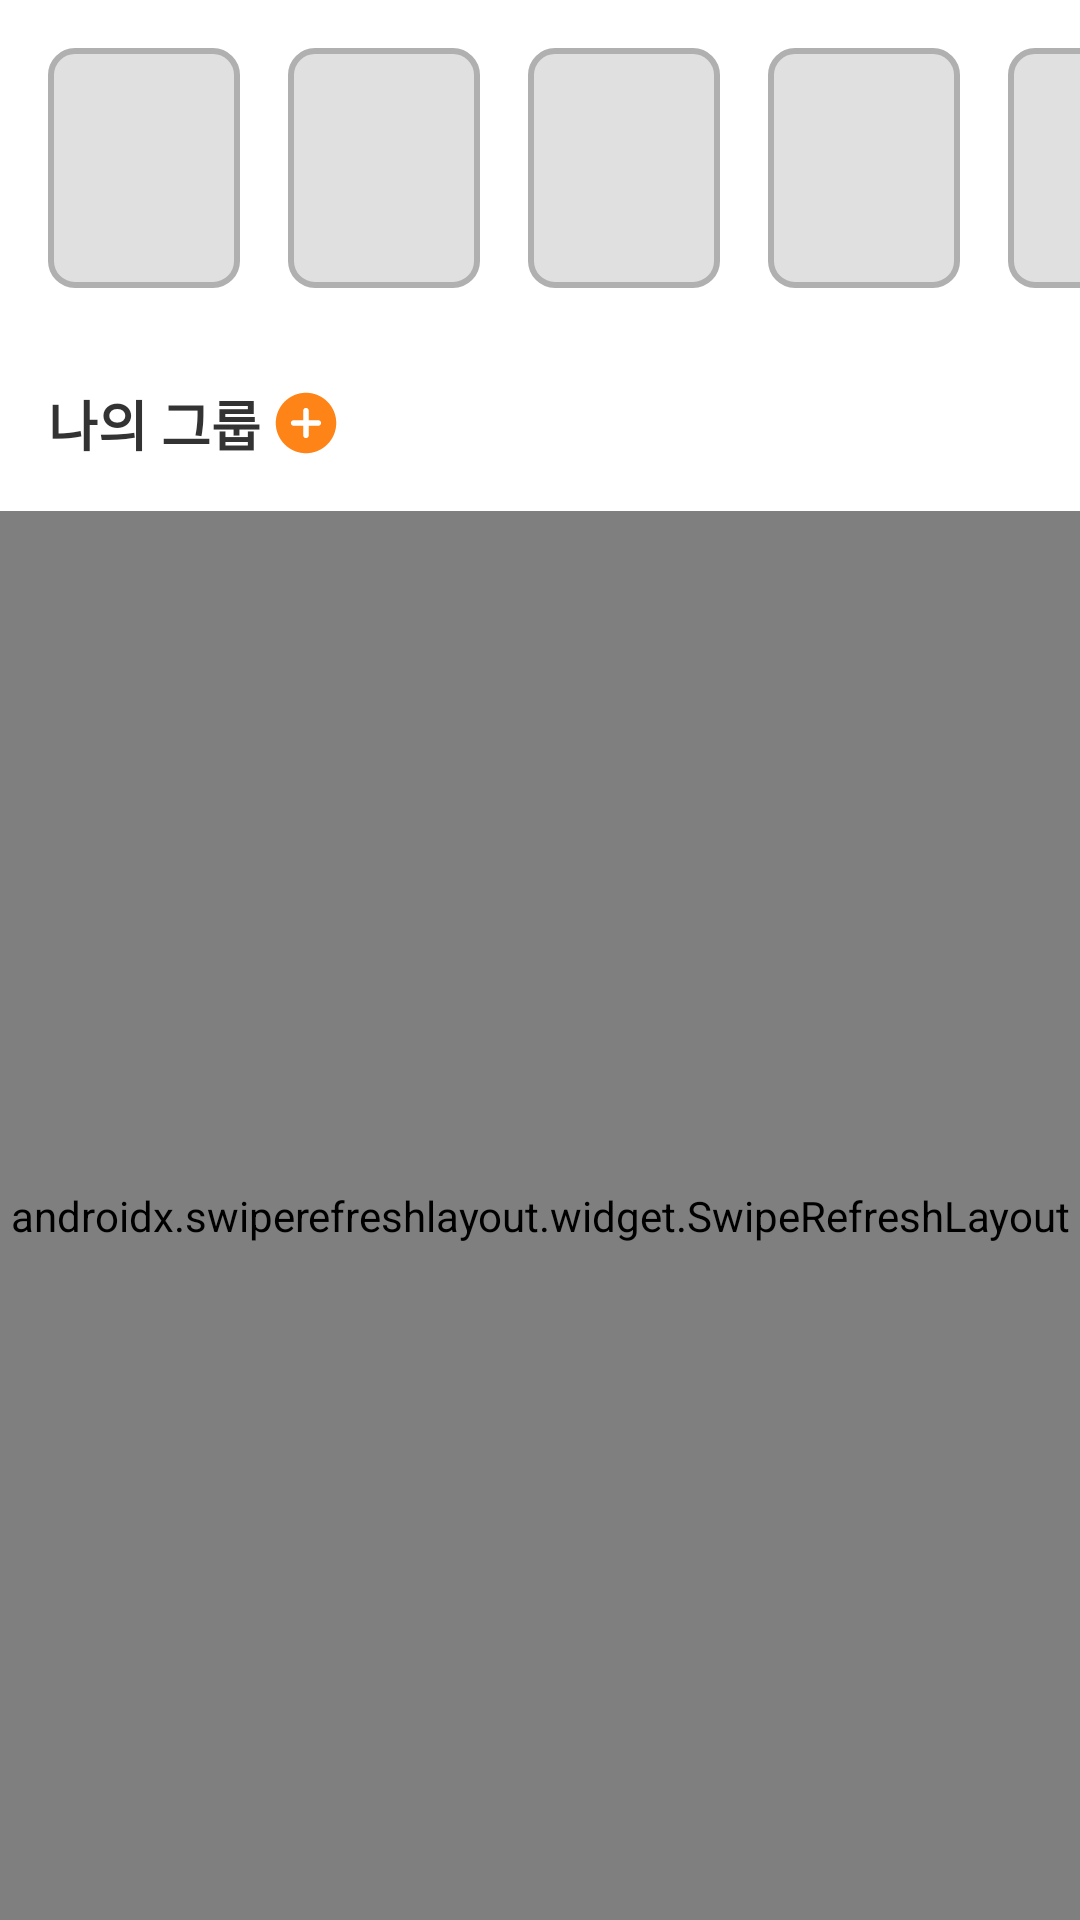

Here is an Android app screen rendered from its layout file. Give the layout XML and the strings, colors and styles it references.
<!-- AndroidManifest.xml: application theme Theme.MomentUp -->
<!-- res/layout/fragment_home.xml -->
<?xml version="1.0" encoding="utf-8"?>
<LinearLayout xmlns:android="http://schemas.android.com/apk/res/android"
    xmlns:app="http://schemas.android.com/apk/res-auto"
    android:layout_width="match_parent"
    android:layout_height="match_parent"
    android:orientation="vertical"
    android:background="@color/white">

    
    <HorizontalScrollView
        android:layout_width="match_parent"
        android:layout_height="wrap_content"
        android:scrollbars="none">

        <LinearLayout
            android:layout_width="wrap_content"
            android:layout_height="wrap_content"
            android:orientation="horizontal"
            android:padding="16dp">

            
            <FrameLayout
                android:layout_width="64dp"
                android:layout_height="80dp"
                android:layout_marginEnd="16dp"
                android:background="@drawable/frame_background">

                <ImageView
                    android:id="@+id/profile_image_01"
                    android:layout_width="match_parent"
                    android:layout_height="match_parent"
                    android:scaleType="centerCrop"
                    android:contentDescription="Profile Image"/>
            </FrameLayout>

            <FrameLayout
                android:layout_width="64dp"
                android:layout_height="80dp"
                android:layout_marginEnd="16dp"
                android:background="@drawable/frame_background">

                <ImageView
                    android:id="@+id/profile_image_02"
                    android:layout_width="match_parent"
                    android:layout_height="match_parent"
                    android:scaleType="centerCrop"
                    android:contentDescription="Profile Image"/>
            </FrameLayout>

            <FrameLayout
                android:layout_width="64dp"
                android:layout_height="80dp"
                android:layout_marginEnd="16dp"
                android:background="@drawable/frame_background">

                <ImageView
                    android:id="@+id/profile_image_03"
                    android:layout_width="match_parent"
                    android:layout_height="match_parent"
                    android:scaleType="centerCrop"
                    android:contentDescription="Profile Image"/>
            </FrameLayout>

            <FrameLayout
                android:layout_width="64dp"
                android:layout_height="80dp"
                android:layout_marginEnd="16dp"
                android:background="@drawable/frame_background">

                <ImageView
                    android:id="@+id/profile_image_04"
                    android:layout_width="match_parent"
                    android:layout_height="match_parent"
                    android:scaleType="centerCrop"
                    android:contentDescription="Profile Image"/>
            </FrameLayout>

            <FrameLayout
                android:layout_width="64dp"
                android:layout_height="80dp"
                android:layout_marginEnd="16dp"
                android:background="@drawable/frame_background">

                <ImageView
                    android:id="@+id/profile_image_05"
                    android:layout_width="match_parent"
                    android:layout_height="match_parent"
                    android:scaleType="centerCrop"
                    android:contentDescription="Profile Image" />
            </FrameLayout>

        </LinearLayout>
    </HorizontalScrollView>

    
    <LinearLayout
        android:layout_width="match_parent"
        android:layout_height="wrap_content"
        android:orientation="horizontal"
        android:gravity="center_vertical"
        android:padding="16dp">

        <TextView
            android:layout_width="wrap_content"
            android:layout_height="wrap_content"
            android:text="나의 그룹"
            android:textColor="#333333"
            android:textSize="18sp"
            android:textStyle="bold" />

        <ImageView
            android:id="@+id/btn_add_group"
            android:layout_width="wrap_content"
            android:layout_height="wrap_content"
            android:layout_marginLeft="4dp"
            android:src="@drawable/ic_add"/>
    </LinearLayout>

    
    <androidx.swiperefreshlayout.widget.SwipeRefreshLayout
        android:id="@+id/swipeRefreshLayout"
        xmlns:android="http://schemas.android.com/apk/res/android"
        android:layout_width="match_parent"
        android:layout_height="match_parent">

        <FrameLayout
            android:layout_width="match_parent"
            android:layout_height="match_parent">

            <androidx.recyclerview.widget.RecyclerView
                android:id="@+id/recyclerViewGroups"
                android:layout_width="match_parent"
                android:layout_height="match_parent"
                android:padding="8dp"
                android:clipToPadding="false"/>

            <ProgressBar
                android:id="@+id/progressBar"
                android:layout_width="wrap_content"
                android:layout_height="wrap_content"
                android:layout_gravity="center"
                android:visibility="gone"/>

            <TextView
                android:id="@+id/emptyView"
                android:layout_width="wrap_content"
                android:layout_height="wrap_content"
                android:layout_gravity="center"
                android:text="그룹이 없습니다"
                android:visibility="gone"/>

        </FrameLayout>
    </androidx.swiperefreshlayout.widget.SwipeRefreshLayout>


</LinearLayout>
<!-- resources referenced by this layout -->
<resources>
  <color name="white">#FFFFFFFF</color>
  <!-- drawable frame_background (drawable) -->
  <?xml version="1.0" encoding="utf-8"?>
  <shape xmlns:android="http://schemas.android.com/apk/res/android"
      android:shape="rectangle">
      <solid android:color="#E0E0E0" /> 
      <corners android:radius="8dp" /> 
      <stroke android:width="2dp" android:color="#B0B0B0" /> 
  </shape>
  <!-- drawable ic_add (drawable) -->
  <vector xmlns:android="http://schemas.android.com/apk/res/android"
      android:width="22dp"
      android:height="22dp"
      android:viewportWidth="22"
      android:viewportHeight="22">
    <group>
      <clip-path
          android:pathData="M0,0h22v22h-22z"/>
      <path
          android:pathData="M15.118,11.917H11.909V15.125C11.909,15.368 11.813,15.601 11.641,15.773C11.469,15.945 11.236,16.042 10.993,16.042C10.75,16.042 10.517,15.945 10.345,15.773C10.173,15.601 10.076,15.368 10.076,15.125V11.917H6.868C6.625,11.917 6.391,11.82 6.22,11.648C6.048,11.476 5.951,11.243 5.951,11C5.951,10.757 6.048,10.524 6.22,10.352C6.391,10.18 6.625,10.083 6.868,10.083H10.076V6.875C10.076,6.632 10.173,6.399 10.345,6.227C10.517,6.055 10.75,5.958 10.993,5.958C11.236,5.958 11.469,6.055 11.641,6.227C11.813,6.399 11.909,6.632 11.909,6.875V10.083H15.118C15.361,10.083 15.594,10.18 15.766,10.352C15.938,10.524 16.034,10.757 16.034,11C16.034,11.243 15.938,11.476 15.766,11.648C15.594,11.82 15.361,11.917 15.118,11.917ZM11,0.917C5.431,0.917 0.917,5.431 0.917,11C0.917,16.569 5.431,21.083 11,21.083C16.569,21.083 21.083,16.569 21.083,11C21.083,5.431 16.569,0.917 11,0.917Z"
          android:fillColor="#FF8417"
          android:fillType="evenOdd"/>
    </group>
  </vector>
  <style name="Theme.MomentUp" parent="Theme.AppCompat.DayNight.DarkActionBar">
          
          <item name="android:windowNoTitle">true</item>
          <item name="windowNoTitle">true</item>
          <item name="windowActionBar">false</item>
  
          
          <item name="colorPrimary">@color/primary</item>
          <item name="colorPrimaryVariant">@color/primary</item>
          <item name="colorOnPrimary">@color/white</item>
          
          <item name="colorSecondary">@color/primary</item>
          <item name="colorSecondaryVariant">@color/primary</item>
          <item name="colorOnSecondary">@color/black</item>
          
          <item name="android:statusBarColor">?attr/colorPrimaryVariant</item>
      </style>
  <color name="primary">#FF8417</color>
  <color name="black">#FF000000</color>
</resources>
